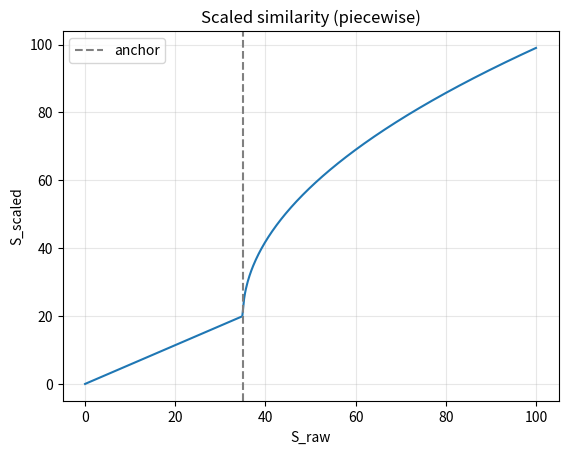

This chart was generated by the following Python code:
import numpy as np
import matplotlib.pyplot as plt

S_anchor = 35.0
S_max = 100.0

S_raw = np.linspace(0, S_max, 500)

S_scaled = np.where(
    S_raw >= S_anchor,
    20 + np.sqrt((S_raw - S_anchor) / (S_max - S_anchor)) * 79,
    (S_raw / S_anchor) * 20
)

plt.plot(S_raw, S_scaled)
plt.axvline(S_anchor, color="gray", linestyle="--", label="anchor")
plt.xlabel("S_raw")
plt.ylabel("S_scaled")
plt.title("Scaled similarity (piecewise)")
plt.legend()
plt.grid(True, alpha=0.3)
plt.show()
